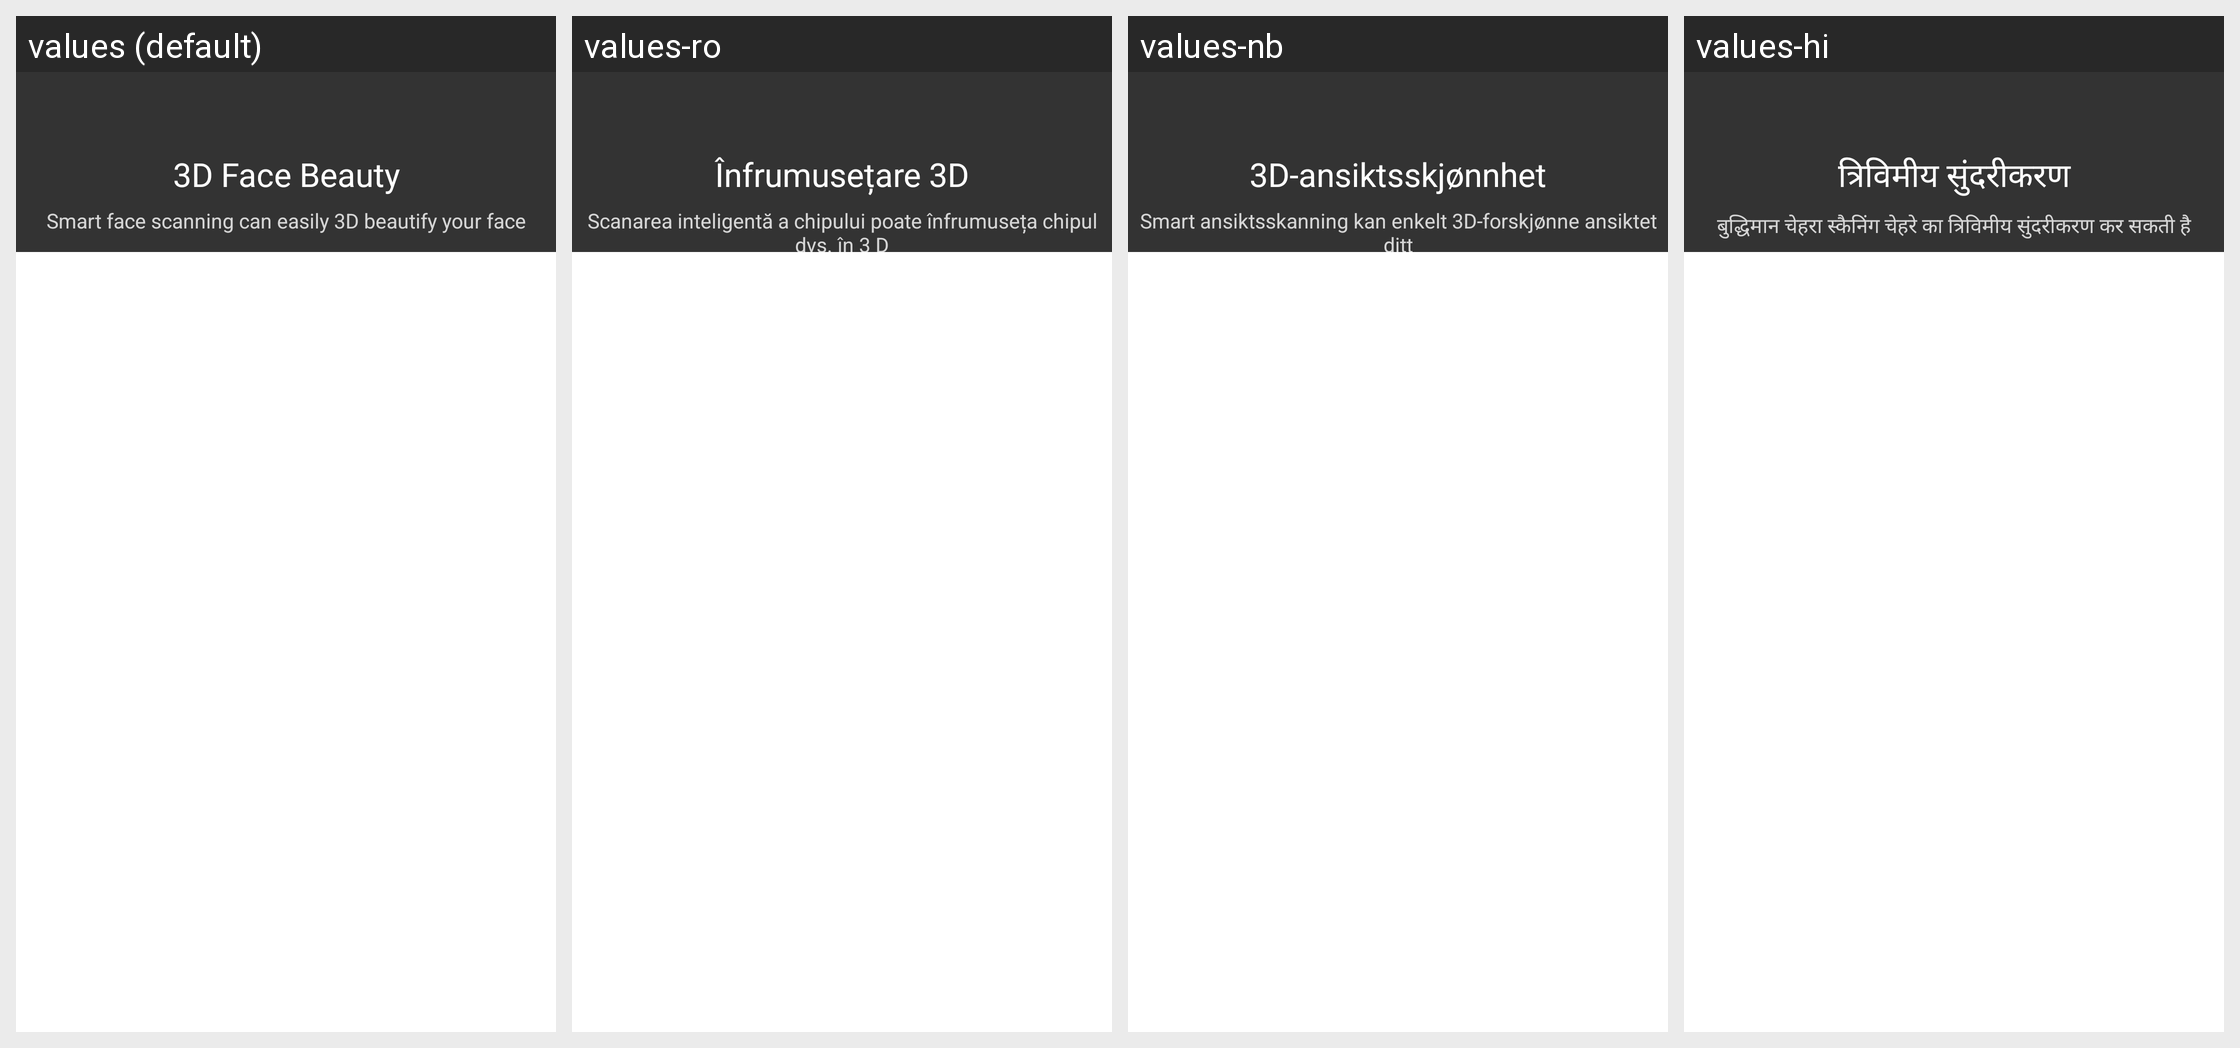

The same Android screen rendered under several of its app's locales, left to right. List the strings drawn on it with the default value and each locale's translation.
Android screen res/layout/beauty3d_guide.xml rendered under 4 locales, left to right: values (default), values-ro, values-nb, values-hi. Device: Nexus 5 (rendered at 1080×1920; each locale shown at half size, 540×960, under a caption strip naming it); theme Theme.MaterialComponents.DayNight.NoActionBar.
Other locales in the repository, not shown: values-af, values-ar, values-as-rIN, values-bg-rBG, values-bn-rBD, values-bo-rCN, values-ca, values-ca-rES, values-cs, values-da, values-da-rDK, values-de, values-de-rCH, values-el, values-en-rAU, values-en-rGB, values-en-rIN, values-en-rNZ, values-es, values-es-rCO, values-es-rMX, values-es-rUS, values-et-rEE, values-eu-rES, values-fa, values-fi-rFI, values-fr, values-fr-rCH, values-ga-rIE, values-gl-rES, values-gu-rIN, values-hr-rHR, values-hu, values-in, values-it, values-it-rCH, values-iw-rIL, values-ja, values-kea-rCV, values-kk-rKZ, values-km-rKH, values-kn-rIN, values-ko, values-lb-rLU, values-lo-rLA, values-lt-rLT, values-lv-rLV, values-ml-rIN, values-mr-rIN, values-ms-rMY, values-mt-rMT, values-my-rMM, values-my-rZG, values-ne-rNP, values-nl, values-or-rIN, values-pa-rIN, values-pl, values-pt, values-pt-rBR, values-pt-rPT, values-ru, values-si, values-sk-rSK, values-sl-rSI, values-sv, values-sw, values-ta-rIN, values-te-rIN, values-th, values-tl, values-tr, values-uk, values-uk-rUA, values-ur-rPK, values-uz-rUZ, values-vi, values-zh-rCN, values-zh-rHK, values-zh-rTW, values-zu.
Strings drawn on this screen, with the default value and each locale's value (text and hints the layout hard-codes, and strings that could not be matched under every locale, appear in the picture but are not listed):

beauty3d_beauty_face
  values: 3D Face Beauty
  values-ro: Înfrumusețare 3D
  values-nb: 3D-ansiktsskjønnhet
  values-hi: त्रिविमीय सुंदरीकरण

beauty3d_guide_content
  values: Smart face scanning can easily 3D beautify your face
  values-ro: Scanarea inteligentă a chipului poate înfrumuseța chipul dvs. în 3 D
  values-nb: Smart ansiktsskanning kan enkelt 3D-forskjønne ansiktet ditt
  values-hi: बुद्धिमान चेहरा स्कैनिंग चेहरे का त्रिविमीय सुंदरीकरण कर सकती है
